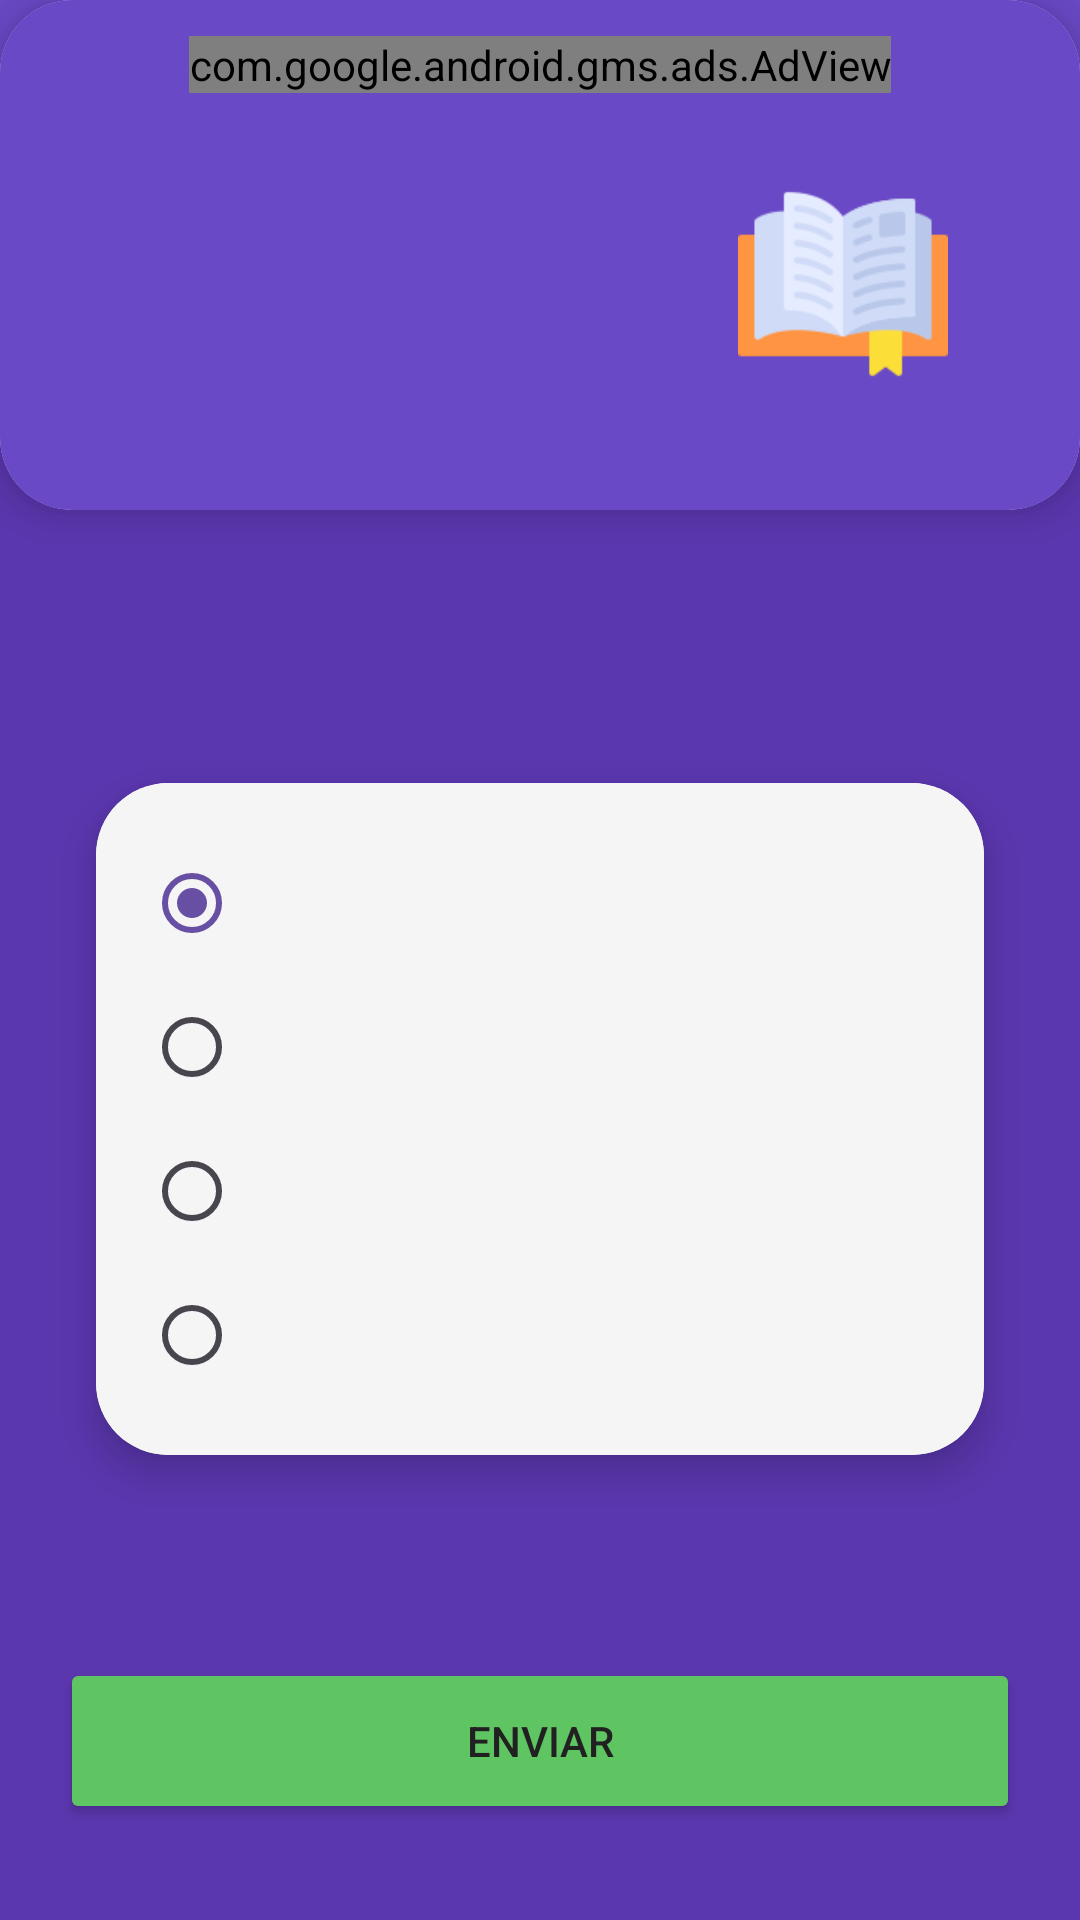

Produce the Android XML layout that renders to this screen, including the resource entries it uses.
<!-- AndroidManifest.xml: application theme Theme.LecturaKids -->
<!-- res/layout/fragment_questions.xml -->
<?xml version="1.0" encoding="utf-8"?>
<FrameLayout xmlns:android="http://schemas.android.com/apk/res/android"
    xmlns:app="http://schemas.android.com/apk/res-auto"
    xmlns:tools="http://schemas.android.com/tools"
    android:layout_width="match_parent"
    android:layout_height="match_parent"
    tools:context=".ui.screens.QuestionsFragment">

    <androidx.constraintlayout.widget.ConstraintLayout
        android:layout_width="match_parent"
        android:layout_height="match_parent"
        android:background="@color/colorPrimaryDark">

        <androidx.constraintlayout.widget.ConstraintLayout
            android:layout_width="match_parent"
            android:layout_height="25dp"
            android:background="@color/colorPrimary"
            app:layout_constraintTop_toTopOf="parent" />

        <androidx.cardview.widget.CardView
            android:id="@+id/card_view_description_reading"
            android:layout_width="match_parent"
            android:layout_height="170dp"
            android:translationZ="4dp"
            app:cardCornerRadius="24dp"
            app:cardElevation="4dp"
            app:layout_constraintEnd_toEndOf="parent"
            app:layout_constraintStart_toStartOf="parent"
            app:layout_constraintTop_toTopOf="parent">

            <androidx.constraintlayout.widget.ConstraintLayout
                android:id="@+id/constraint_description"
                android:layout_width="match_parent"
                android:layout_height="match_parent"
                android:padding="12dp"
                android:background="@color/colorPrimary"
                app:layout_constraintTop_toTopOf="parent">

                <com.google.android.gms.ads.AdView
                    xmlns:ads="http://schemas.android.com/apk/res-auto"
                    android:id="@+id/adView5"
                    android:layout_width="wrap_content"
                    android:layout_height="wrap_content"
                    android:layout_centerHorizontal="true"
                    android:layout_alignParentBottom="true"
                    ads:layout_constraintEnd_toEndOf="parent"
                    ads:layout_constraintStart_toStartOf="parent"
                    ads:layout_constraintTop_toTopOf="parent"
                    ads:adSize="BANNER"
                    ads:adUnitId="ca-app-pub-8897050281816485/6575589317">
                </com.google.android.gms.ads.AdView>

                <ImageView
                    android:id="@+id/question_image_reading"
                    android:layout_width="70dp"
                    android:layout_height="70dp"
                    android:layout_marginEnd="32dp"
                    android:contentDescription="@string/imagen_descriptiva"
                    android:src="@drawable/libro_abierto"
                    app:layout_constraintBottom_toBottomOf="parent"
                    app:layout_constraintEnd_toEndOf="parent"
                    app:layout_constraintTop_toBottomOf="@id/adView5" />

                <TextView
                    android:id="@+id/reading_title_questions"
                    android:layout_width="0dp"
                    android:layout_height="wrap_content"
                    android:layout_marginStart="32dp"
                    android:fontFamily="@font/montserrat"
                    android:textColor="@color/textTitle2"
                    android:textSize="24sp"
                    android:textStyle="bold"
                    app:layout_constraintBottom_toBottomOf="parent"
                    app:layout_constraintEnd_toStartOf="@id/question_image_reading"
                    app:layout_constraintStart_toStartOf="parent"
                    app:layout_constraintTop_toBottomOf="@id/adView5"
                    tools:text="Mi gato travieso" />

            </androidx.constraintlayout.widget.ConstraintLayout>

        </androidx.cardview.widget.CardView>

        <TextView
            android:id="@+id/questionText"
            android:layout_width="0dp"
            android:layout_height="wrap_content"
            android:layout_margin="32dp"
            android:layout_marginTop="32dp"
            android:fontFamily="@font/montserrat"
            android:textColor="@color/textTitle2"
            android:textSize="20sp"
            android:textStyle="bold"
            app:layout_constraintEnd_toEndOf="parent"
            app:layout_constraintStart_toStartOf="parent"
            app:layout_constraintTop_toBottomOf="@id/card_view_description_reading"
            tools:text="¿Cómo es el pelaje de Max?" />

        <androidx.cardview.widget.CardView
            android:id="@+id/card_view_options_question"
            android:layout_width="match_parent"
            android:layout_height="wrap_content"
            android:translationZ="4dp"
            app:cardCornerRadius="24dp"
            app:cardElevation="4dp"
            android:layout_margin="32dp"
            app:layout_constraintEnd_toEndOf="parent"
            app:layout_constraintStart_toStartOf="parent"
            app:layout_constraintTop_toBottomOf="@id/questionText">

            <androidx.constraintlayout.widget.ConstraintLayout
                android:layout_width="match_parent"
                android:layout_height="match_parent"
                android:padding="16dp"
                android:background="@color/backgroundSecondary">

                <RadioGroup
                    android:id="@+id/questionRadioGroup"
                    android:layout_width="match_parent"
                    android:layout_height="wrap_content"
                    android:animateLayoutChanges="true"
                    android:orientation="vertical"
                    app:layout_constraintTop_toTopOf="parent">

                    <RadioButton
                        android:id="@+id/firstAnswerRadioButton"
                        android:layout_width="wrap_content"
                        android:layout_height="wrap_content"
                        android:checked="true"
                        android:fontFamily="@font/montserrat"
                        android:textColor="@color/textTitle"
                        tools:text="Opción 1" />

                    <RadioButton
                        android:id="@+id/secondAnswerRadioButton"
                        android:layout_width="wrap_content"
                        android:layout_height="wrap_content"
                        android:fontFamily="@font/montserrat"
                        android:textColor="@color/textTitle"
                        tools:text="Opción 2" />

                    <RadioButton
                        android:id="@+id/thirdAnswerRadioButton"
                        android:layout_width="wrap_content"
                        android:layout_height="wrap_content"
                        android:textColor="@color/textTitle"
                        android:fontFamily="@font/montserrat"
                        tools:text="Opción 3" />

                    <RadioButton
                        android:id="@+id/fourthAnswerRadioButton"
                        android:layout_width="wrap_content"
                        android:layout_height="wrap_content"
                        android:textColor="@color/textTitle"
                        android:fontFamily="@font/montserrat"
                        tools:text="Opción 4" />

                </RadioGroup>

            </androidx.constraintlayout.widget.ConstraintLayout>

        </androidx.cardview.widget.CardView>

        <Button
            android:id="@+id/btnEnviar"
            android:layout_width="320dp"
            android:layout_height="wrap_content"
            android:layout_margin="32dp"
            android:text="@string/enviar"
            android:lines="2"
            android:backgroundTint="@color/accent2"
            android:textColor="@color/textTitle"
            app:layout_constraintEnd_toEndOf="parent"
            app:layout_constraintStart_toStartOf="parent"
            app:layout_constraintBottom_toBottomOf="parent"/>

    </androidx.constraintlayout.widget.ConstraintLayout>

</FrameLayout>
<!-- resources referenced by this layout -->
<resources>
  <color name="accent2">#5FC563</color>
  <color name="backgroundSecondary">#F5F5F5</color>
  <color name="colorPrimary">#6A49C6</color>
  <color name="colorPrimaryDark">#5B37AF</color>
  <color name="textTitle">#212121</color>
  <color name="textTitle2">#FBFBFB</color>
  <!-- drawable libro_abierto: png bitmap (drawable, 7607 bytes) -->
  <string name="enviar">Enviar</string>
  <string name="imagen_descriptiva">imagen descriptiva</string>
  <style name="Theme.LecturaKids" parent="Base.Theme.LecturaKids" />
  <style name="Base.Theme.LecturaKids" parent="Theme.Material3.DayNight.NoActionBar">
          
          
      </style>
</resources>
